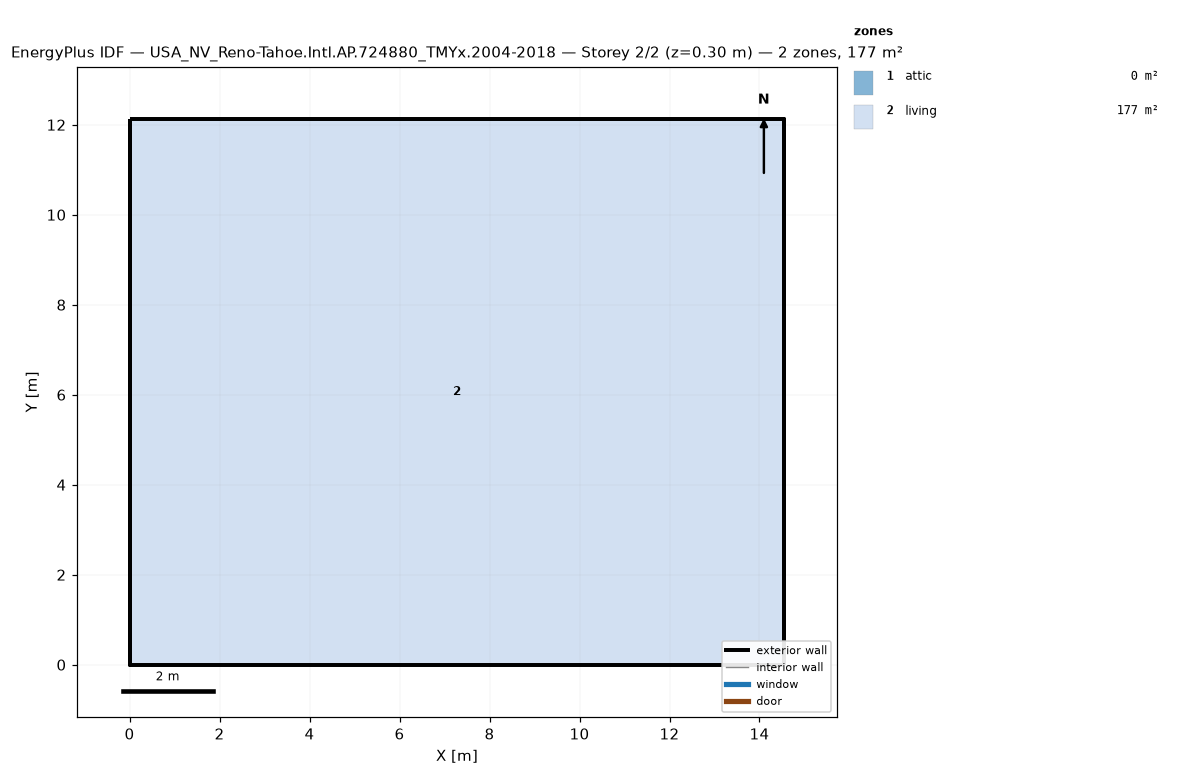
=== STOREY PLAN SPEC (per zone: floor XY polygon, exterior-wall plan segments, windows/doors) ===
zone 1: attic  (0.0 m²)
  exterior wall: (14.55, 0.00) – (14.55, 12.13) – (14.55, 6.06)  [18.2 m]
  exterior wall: (0.00, 12.13) – (0.00, 0.00) – (0.00, 6.06)  [18.2 m]
zone 2: living  (176.5 m²)
  floor: (0.00, 0.00) (0.00, 12.13) (14.55, 12.13) (14.55, 0.00)
  exterior wall: (0.00, 0.00) – (14.55, 0.00)  [14.6 m]
  exterior wall: (14.55, 0.00) – (14.55, 12.13)  [12.1 m]
  exterior wall: (14.55, 12.13) – (0.00, 12.13)  [14.6 m]
  exterior wall: (0.00, 12.13) – (0.00, 0.00)  [12.1 m]

=== DERIVED (storey summary) ===
Building: USA_NV_Reno-Tahoe.Intl.AP.724880_TMYx.2004-2018
Storey: 2 of 2  (floor level z = 0.30 m)
Storey gross floor area: 176.5 m²
Zones on this storey: 2
  - attic: floor 0.0 m²; exterior wall 36.4 m (24.5 m²); WWR 0.0%
  - living: floor 176.5 m²; exterior wall 53.4 m (146.4 m²); WWR 0.0%
Zone adjacency: (none detected)